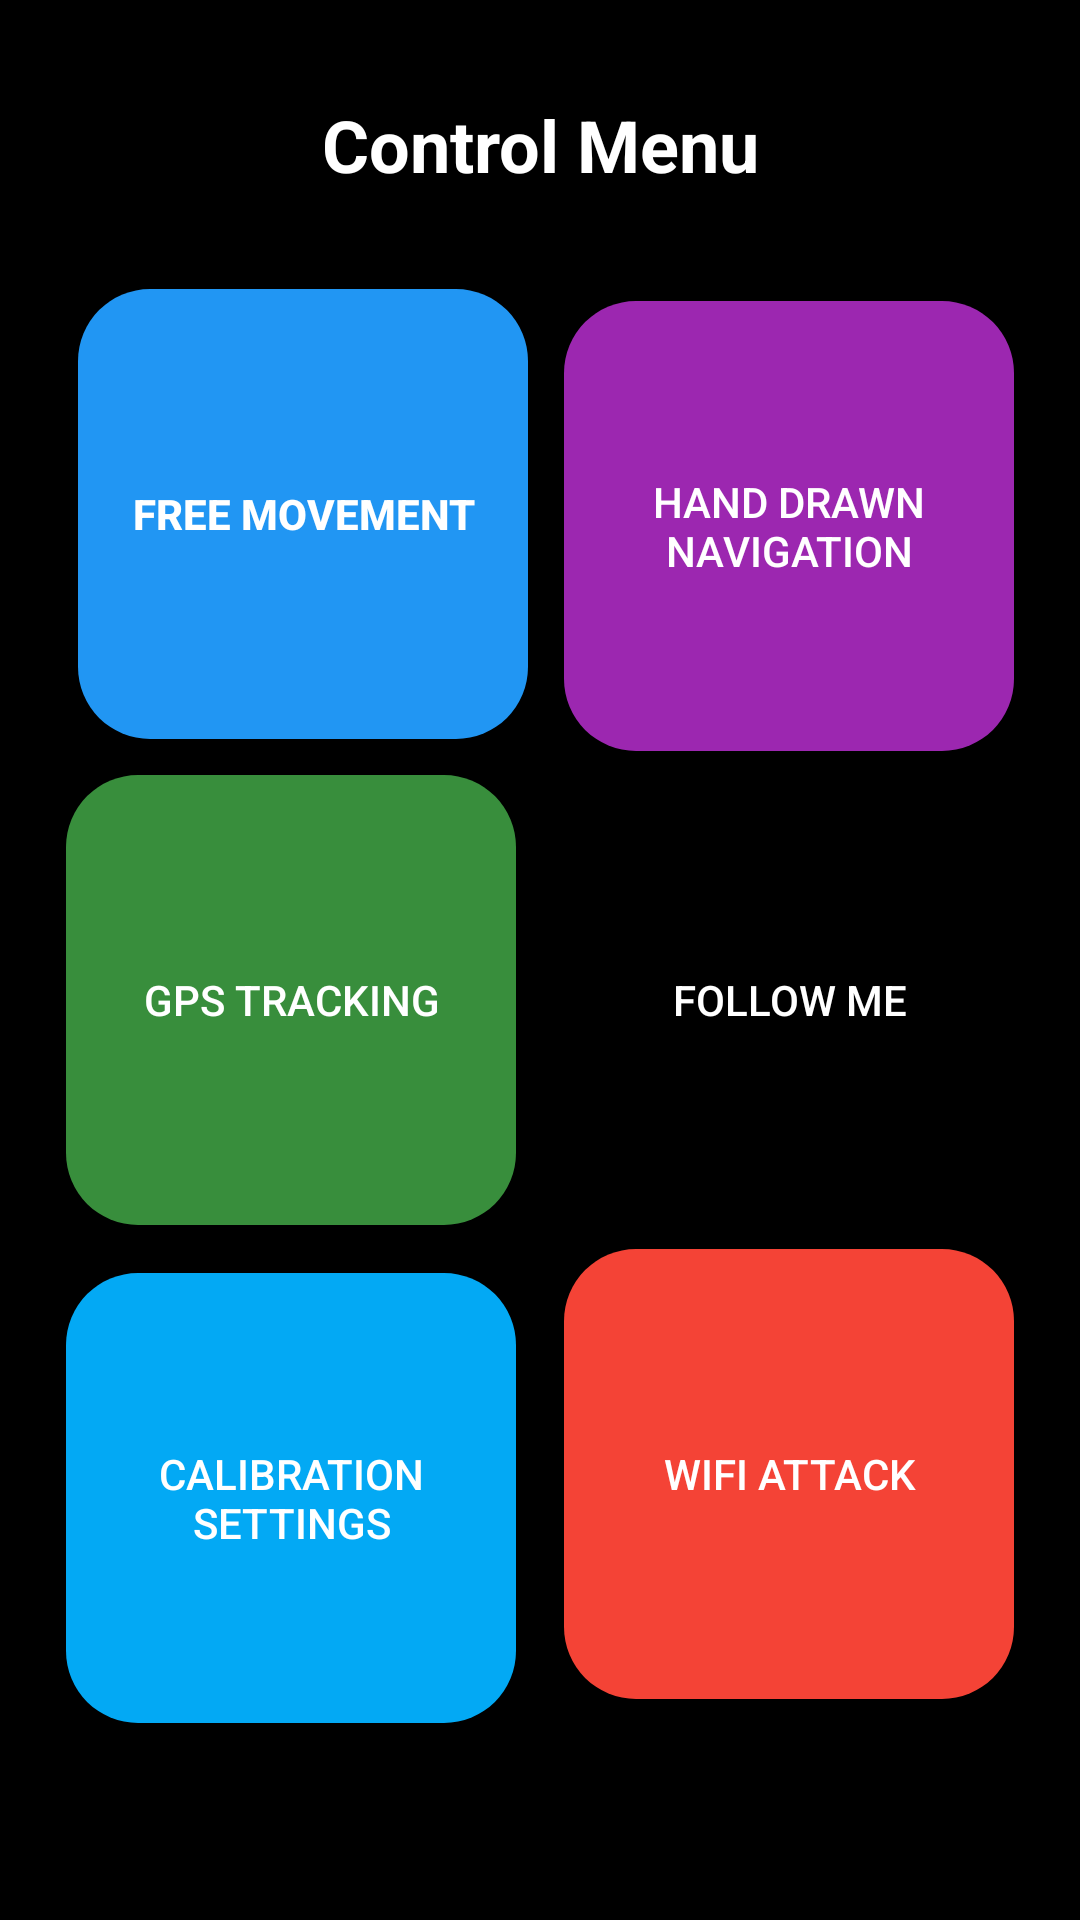

Here is an Android app screen rendered from its layout file. Give the layout XML and the strings, colors and styles it references.
<!-- AndroidManifest.xml: application theme Theme.AppCompat.Light.NoActionBar -->
<!-- res/layout/activity_menu.xml -->
<?xml version="1.0" encoding="utf-8"?>
<ScrollView xmlns:android="http://schemas.android.com/apk/res/android"
    xmlns:tools="http://schemas.android.com/tools"
    android:background="#000000"
    android:layout_width="match_parent"
    android:layout_height="match_parent"
    tools:context=".MenuActivity">

    <LinearLayout
        android:orientation="vertical"
        android:layout_width="match_parent"
        android:layout_height="wrap_content"
        android:padding="16dp">

        
        <ImageButton
            android:id="@+id/btnBack"
            android:layout_width="wrap_content"
            android:layout_height="wrap_content"
            android:src="@drawable/ic_back_arrow"
            android:background="?attr/selectableItemBackgroundBorderless"
            android:contentDescription="Back"
            android:tint="#FFFFFF"
            android:layout_gravity="start"
            android:layout_marginBottom="16dp"/>

        <TextView
            android:layout_width="match_parent"
            android:layout_height="wrap_content"
            android:text="Control Menu"
            android:textColor="#FFFFFF"
            android:textSize="24sp"
            android:textStyle="bold"
            android:gravity="center"
            android:layout_marginBottom="24dp" />

        <GridLayout
            android:layout_width="wrap_content"
            android:layout_height="wrap_content"
            android:columnCount="2"
            android:alignmentMode="alignMargins"
            android:useDefaultMargins="true"
            android:layout_gravity="center_horizontal">

            <Button
                android:id="@+id/btnFreeMove"
                style="@style/MenuButtonStyle"
                android:layout_width="150dp"
                android:layout_height="150dp"
                android:background="@drawable/bg_btn_freemove"
                android:text="FREE MOVEMENT" />

            <Button
                android:id="@+id/btnGridDrawn"
                android:layout_width="150dp"
                android:textColor="#FFFFFF"
                android:layout_height="150dp"
                android:background="@drawable/bg_btn_hnddrwn"
                android:text="HAND DRAWN NAVIGATION" />

            <Button
                android:id="@+id/btnGpsTracking"
                android:layout_width="150dp"
                android:textColor="#FFFFFF"
                android:layout_height="150dp"
                android:background="@drawable/bg_btn_gpstrckng"
                android:text="GPS TRACKING" />

            <Button
                android:id="@+id/btnFollowMe"
                android:layout_width="150dp"
                android:textColor="#FFFFFF"
                android:layout_height="150dp"
                android:background="@drawable/bg_btn_flwme"
                android:text="FOLLOW ME" />

            <Button
                android:id="@+id/btnCalibration"
                android:textColor="#FFFFFF"
                android:layout_width="150dp"
                android:layout_height="150dp"
                android:background="@drawable/bg_btn_calibrationsetting"
                android:text="CALIBRATION SETTINGS" />

            <Button
                android:id="@+id/btnWifiAttack"
                android:layout_width="150dp"
                android:textColor="#FFFFFF"
                android:layout_height="150dp"
                android:background="@drawable/bg_btn_wifiattack"
                android:text="WIFI ATTACK" />
        </GridLayout>
    </LinearLayout>
</ScrollView>
<!-- resources referenced by this layout -->
<resources>
  <!-- drawable bg_btn_calibrationsetting (drawable) -->
  <?xml version="1.0" encoding="utf-8"?>
  <shape xmlns:android="http://schemas.android.com/apk/res/android"
      android:shape="rectangle">
      <solid android:color="#03A9F4" />
      <corners android:radius="24dp" />
  </shape>
  <!-- drawable bg_btn_freemove (drawable) -->
  <shape xmlns:android="http://schemas.android.com/apk/res/android" android:shape="rectangle">
      <solid android:color="#2196F3"/> 
      <corners android:radius="24dp"/>
  </shape>
  <!-- drawable bg_btn_gpstrckng (drawable) -->
  <?xml version="1.0" encoding="utf-8"?>
  <shape xmlns:android="http://schemas.android.com/apk/res/android"
      android:shape="rectangle">
      <solid android:color="#388E3C" />
      <corners android:radius="24dp" />
  </shape>
  <!-- drawable bg_btn_hnddrwn (drawable) -->
  <?xml version="1.0" encoding="utf-8"?>
  <shape xmlns:android="http://schemas.android.com/apk/res/android"
      android:shape="rectangle">
      <solid android:color="#9C27B0" />
      <corners android:radius="24dp" />
  </shape>
  <!-- drawable bg_btn_wifiattack (drawable) -->
  <?xml version="1.0" encoding="utf-8"?>
  <shape xmlns:android="http://schemas.android.com/apk/res/android"
      android:shape="rectangle">
      <solid android:color="#F44336" />
      <corners android:radius="24dp" />
  </shape>
  <style name="MenuButtonStyle">
          <item name="android:layout_width">150dp</item>
          <item name="android:layout_height">150dp</item>
          <item name="android:textColor">#FFFFFF</item>
          <item name="android:textStyle">bold</item>
          <item name="android:textSize">14sp</item>
          <item name="android:background">?attr/selectableItemBackground</item>
          <item name="android:elevation">6dp</item>
          <item name="android:layout_margin">8dp</item>
          <item name="android:gravity">center</item>
          <item name="android:padding">8dp</item>
      </style>
</resources>
